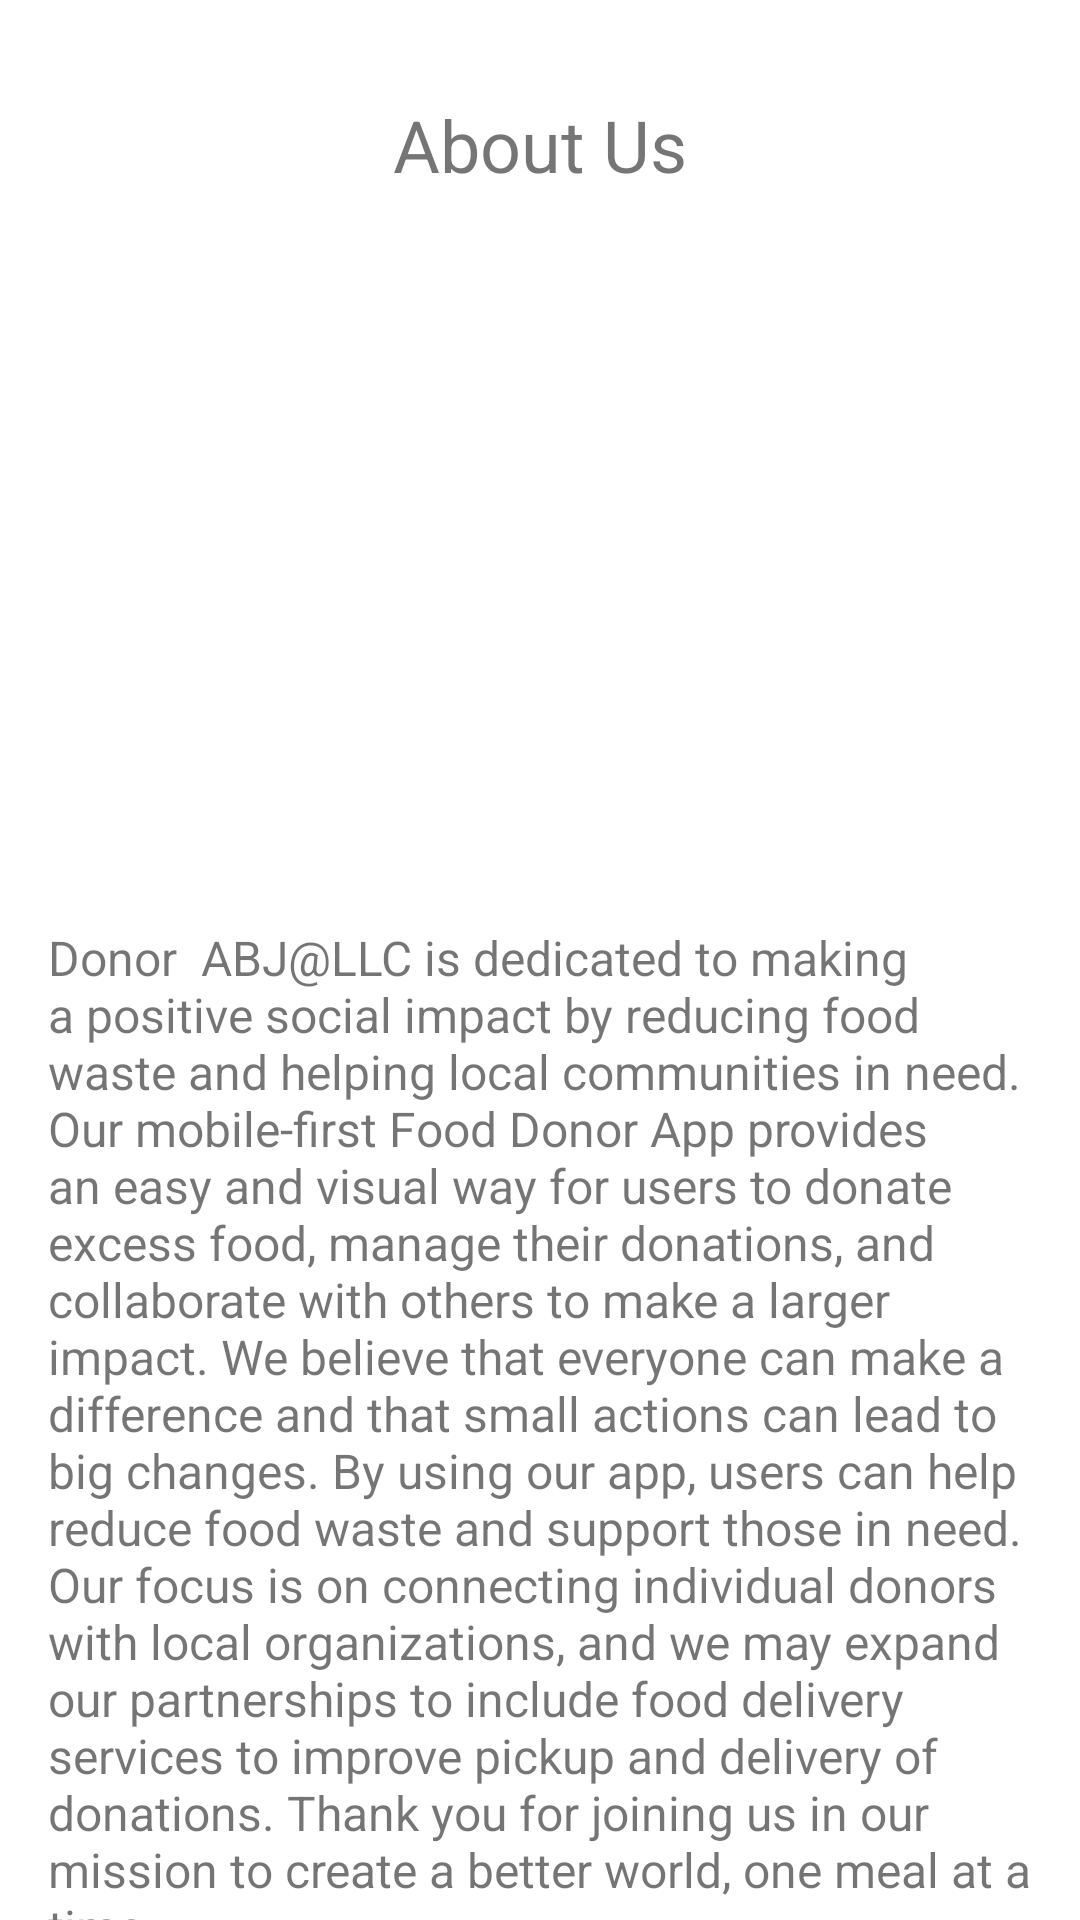

Produce the Android XML layout that renders to this screen, including the resource entries it uses.
<!-- AndroidManifest.xml: application theme Theme.Donor_1 -->
<!-- res/layout/activity_about_us.xml -->
<?xml version="1.0" encoding="utf-8"?>
<androidx.constraintlayout.widget.ConstraintLayout xmlns:android="http://schemas.android.com/apk/res/android"
    xmlns:app="http://schemas.android.com/apk/res-auto"
    xmlns:tools="http://schemas.android.com/tools"
    android:layout_width="match_parent"
    android:layout_height="match_parent"
    tools:context=".About_Us">
    <TextView
        android:id="@+id/about_us_title"
        android:layout_width="wrap_content"
        android:layout_height="wrap_content"
        android:text="About Us"
        android:textSize="24sp"
        app:layout_constraintTop_toTopOf="parent"
        app:layout_constraintStart_toStartOf="parent"
        app:layout_constraintEnd_toEndOf="parent"
        android:layout_marginTop="32dp"
        android:layout_marginStart="16dp"
        android:layout_marginEnd="16dp"/>

    <TextView
        android:id="@+id/about_us_description"
        android:layout_width="0dp"
        android:layout_height="wrap_content"
        android:layout_marginStart="16dp"
        android:layout_marginTop="244dp"
        android:layout_marginEnd="16dp"
        android:text="Donor

ABJ@LLC is dedicated to making a positive social impact by reducing food waste and helping local communities in need. Our mobile-first Food Donor App provides an easy and visual way for users to donate excess food, manage their donations, and collaborate with others to make a larger impact. We believe that everyone can make a difference and that small actions can lead to big changes. By using our app, users can help reduce food waste and support those in need. Our focus is on connecting individual donors with local organizations, and we may expand our partnerships to include food delivery services to improve pickup and delivery of donations. Thank you for joining us in our mission to create a better world, one meal at a time"
        android:textSize="16sp"
        app:layout_constraintEnd_toEndOf="parent"
        app:layout_constraintHorizontal_bias="0.0"
        app:layout_constraintStart_toStartOf="parent"
        app:layout_constraintTop_toBottomOf="@+id/about_us_title" />


</androidx.constraintlayout.widget.ConstraintLayout>
<!-- resources referenced by this layout -->
<resources>
  <style name="Theme.Donor_1" parent="Theme.MaterialComponents.DayNight.DarkActionBar">
          
          <item name="colorPrimary">@color/purple_500</item>
          <item name="colorPrimaryVariant">@color/purple_700</item>
          <item name="colorOnPrimary">@color/white</item>
          
          <item name="colorSecondary">@color/teal_200</item>
          <item name="colorSecondaryVariant">@color/teal_700</item>
          <item name="colorOnSecondary">@color/black</item>
          
          <item name="android:statusBarColor">?attr/colorPrimaryVariant</item>
          
      </style>
  <!-- not gathered from this repository: default colours our renderer supplied (Android Studio template values) -->
  <color name="purple_500">#FF6200EE</color>
  <color name="purple_700">#FF3700B3</color>
  <color name="teal_200">#FF03DAC5</color>
  <color name="teal_700">#FF018786</color>
  <color name="black">#FF000000</color>
  <color name="white">#FFFFFFFF</color>
</resources>
